Image classification data set "pet_clean" (anirudhb2001/Healpaws on GitHub). Class labels (7): dental disease, kennel cough, mange, parvovirus, skin allergy, tick infestation, worm infection.

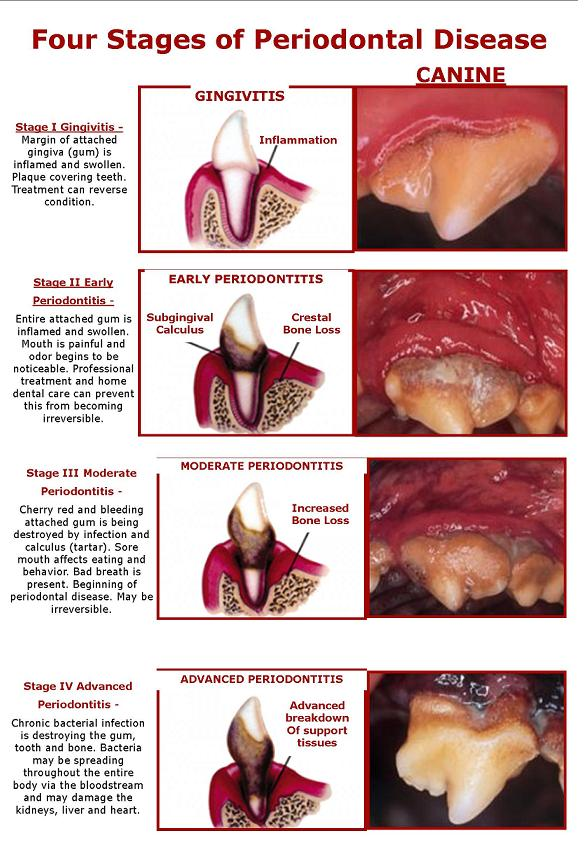
Label: dental disease

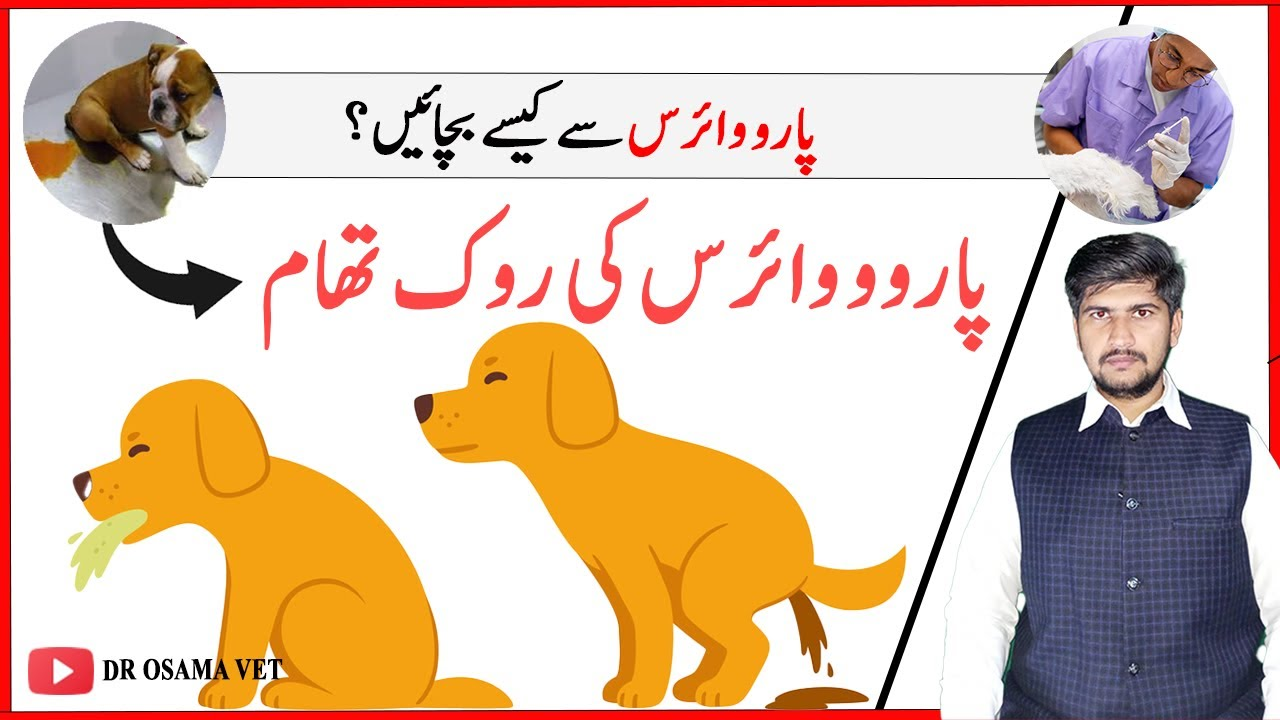
Label: parvovirus

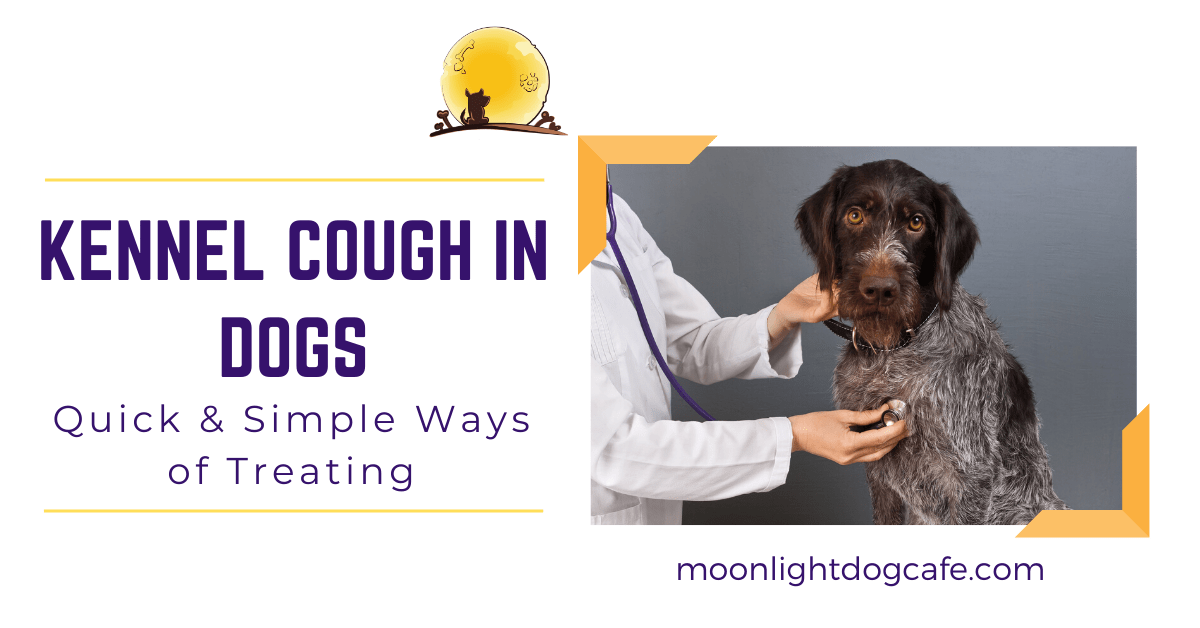
Label: kennel cough

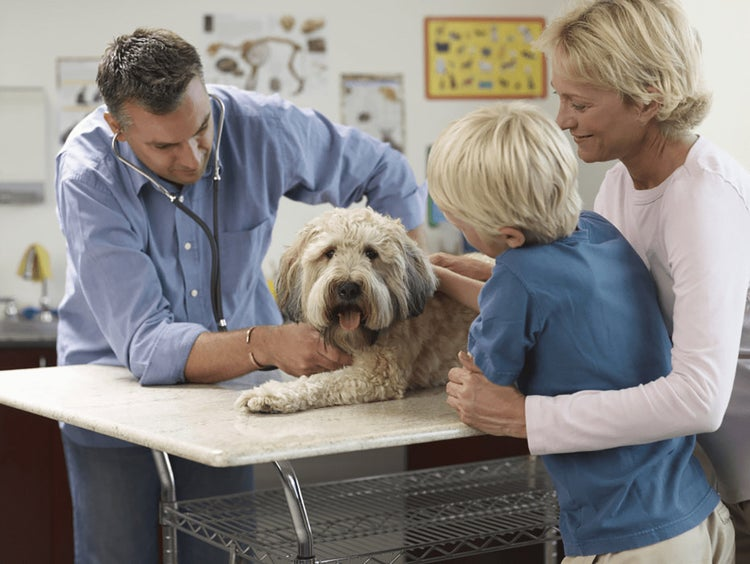
Label: worm infection

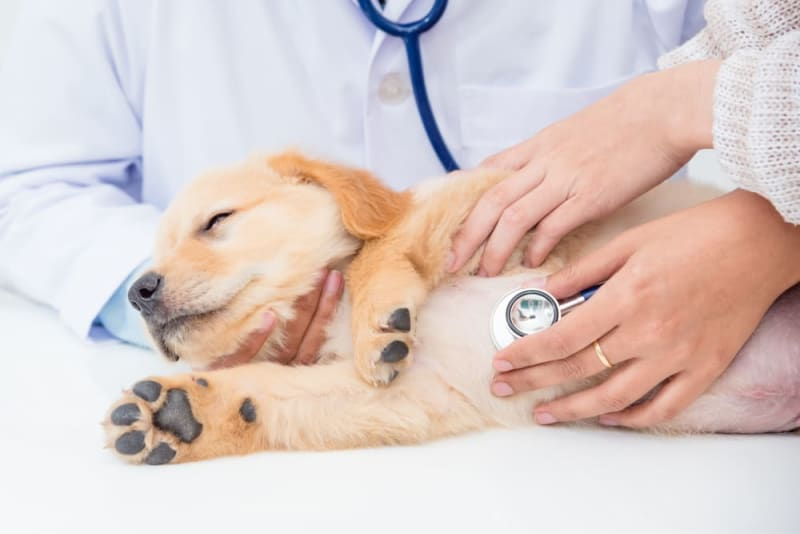
Label: parvovirus

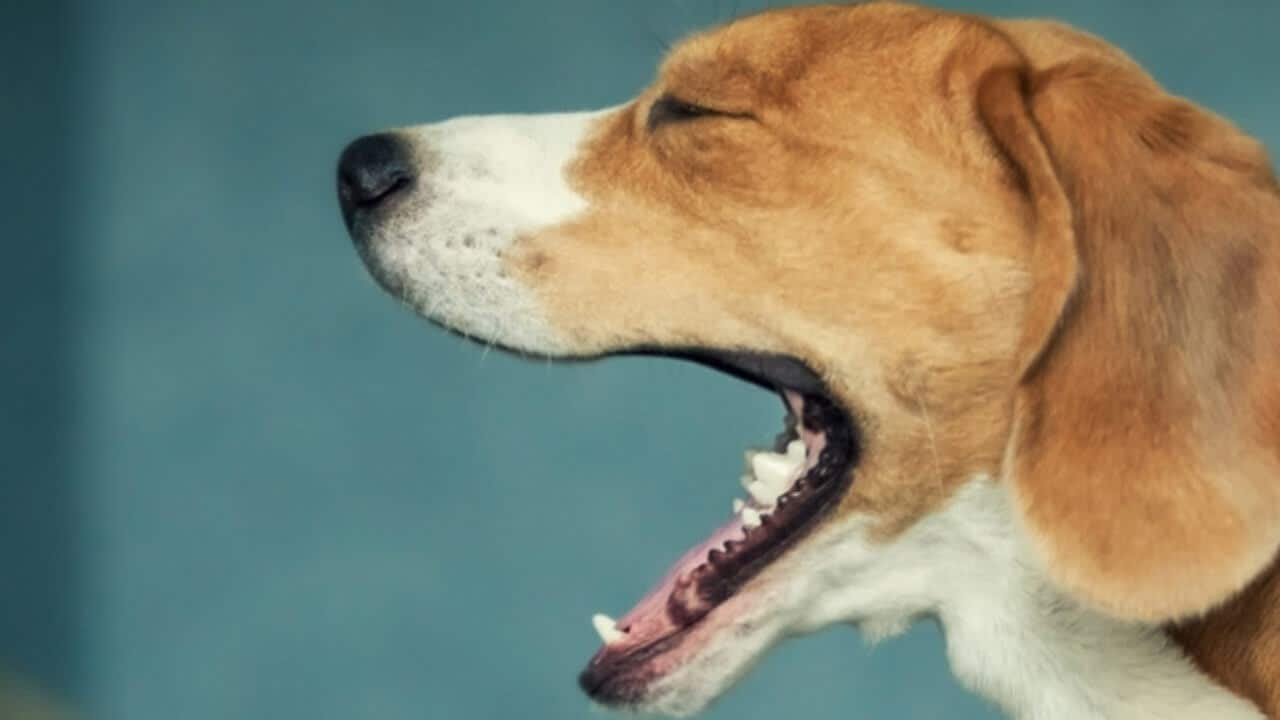
Label: kennel cough
